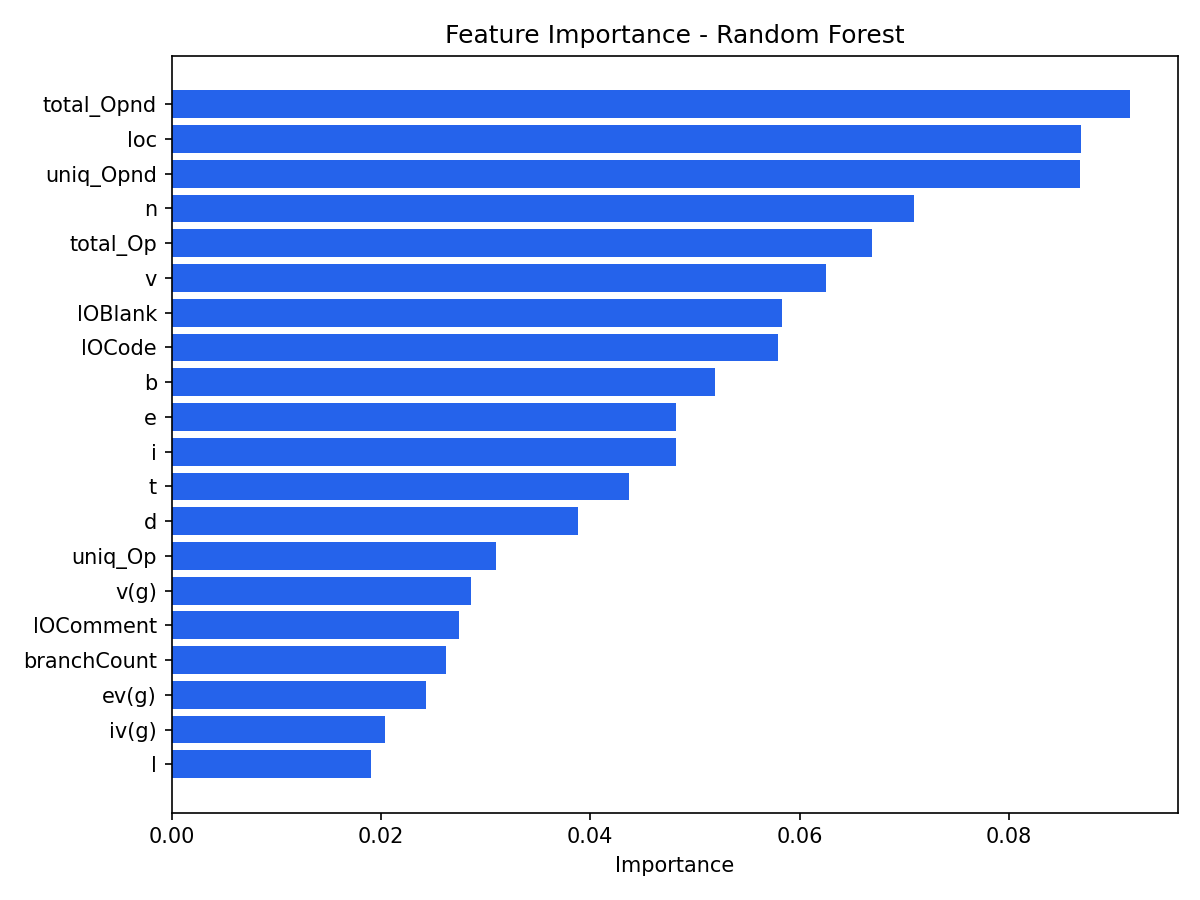

The table this chart was drawn from, first rows:
feature, importance, source
total_Opnd, 0.09152, feature_importances
loc, 0.08685, feature_importances
uniq_Opnd, 0.08679, feature_importances
n, 0.07096, feature_importances
total_Op, 0.06689, feature_importances
v, 0.06255, feature_importances
lOBlank, 0.0583, feature_importances
lOCode, 0.05797, feature_importances
b, 0.05194, feature_importances
e, 0.04821, feature_importances
i, 0.04817, feature_importances
t, 0.04375, feature_importances
d, 0.03878, feature_importances
uniq_Op, 0.03101, feature_importances
v(g), 0.02864, feature_importances
lOComment, 0.02748, feature_importances
branchCount, 0.02625, feature_importances
ev(g), 0.02432, feature_importances
iv(g), 0.02039, feature_importances
l, 0.01907, feature_importances
lOCodeAndComment, 0.01015, feature_importances
